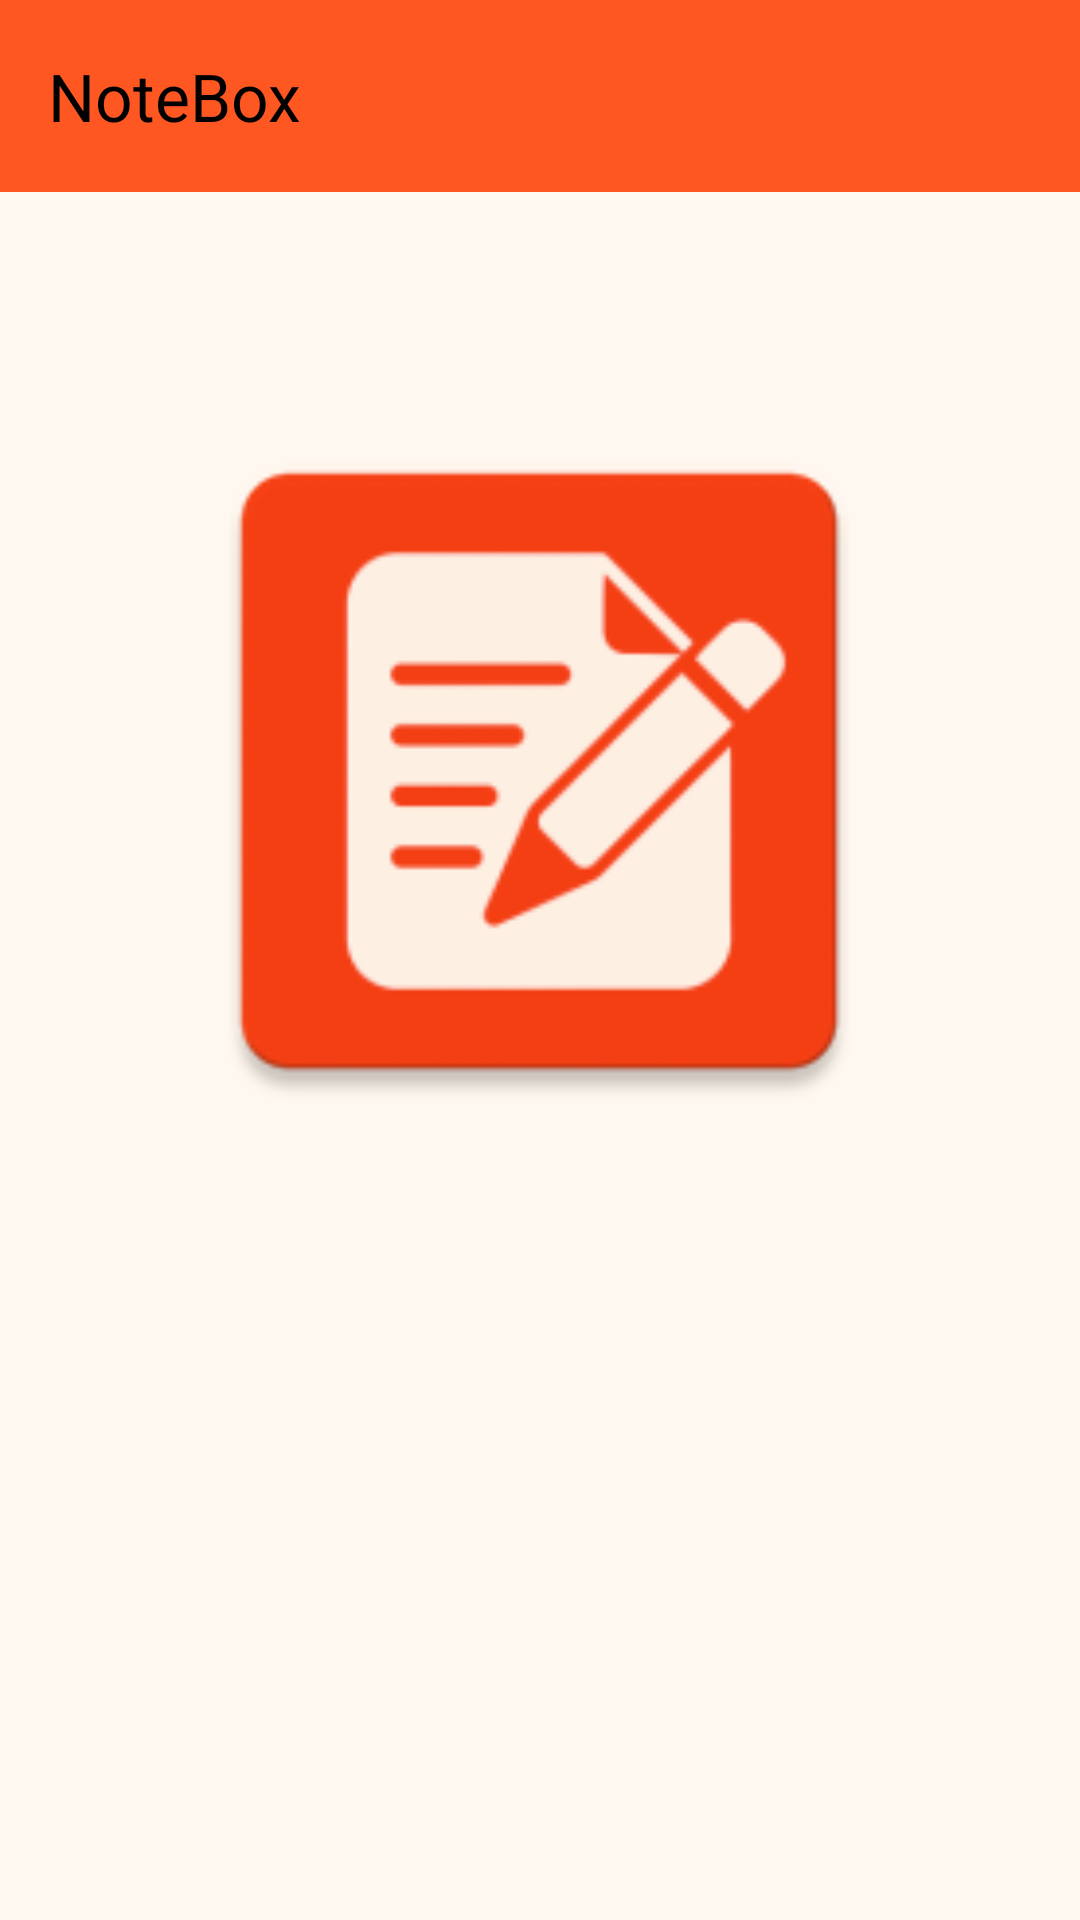

Here is an Android app screen rendered from its layout file. Give the layout XML and the strings, colors and styles it references.
<!-- AndroidManifest.xml: application theme Theme.Note_Create_App -->
<!-- res/layout/activity_main.xml -->
<?xml version="1.0" encoding="utf-8"?>
<ScrollView xmlns:android="http://schemas.android.com/apk/res/android"
    xmlns:app="http://schemas.android.com/apk/res-auto"
    xmlns:tools="http://schemas.android.com/tools"
    android:layout_width="match_parent"
    android:layout_height="match_parent"
    android:fillViewport="true">

<androidx.constraintlayout.widget.ConstraintLayout
    android:id="@+id/main"
    android:layout_width="match_parent"
    android:layout_height="wrap_content"
    android:background="@color/background"
    tools:context=".MainActivity">

    <androidx.appcompat.widget.Toolbar
        android:id="@+id/menu"
        android:layout_width="0dp"
        android:layout_height="?attr/actionBarSize"
        android:background="@color/menu"
        app:layout_constraintLeft_toLeftOf="parent"
        app:layout_constraintRight_toRightOf="parent"
        app:layout_constraintTop_toTopOf="parent"
        app:popupTheme="@style/ThemeOverlay.AppCompat.Light"
        app:title="NoteBox"
        app:titleTextColor="@color/text"/>

    <ImageView
        android:id="@+id/logo"
        android:layout_width="250dp"
        android:layout_height="250dp"
        android:layout_marginTop="68dp"
        android:src="@mipmap/logo"
        app:layout_constraintHorizontal_bias="0.496"
        app:layout_constraintLeft_toLeftOf="parent"
        app:layout_constraintRight_toRightOf="parent"
        app:layout_constraintTop_toBottomOf="@+id/menu" />

    <com.google.android.material.button.MaterialButton
        android:visibility="invisible"
        app:rippleColor="@color/text"
        android:id="@+id/GuestLoginButton"
        android:layout_width="0dp"
        android:layout_height="wrap_content"
        app:backgroundTint="@color/first_button"
        android:layout_marginStart="@dimen/button_margin"
        android:layout_marginEnd="@dimen/button_margin"
        android:text="@string/vendeg_bejelentkezes"
        android:textColor="@color/text"
        android:textSize="@dimen/button_text_size"
        android:textStyle="bold"
        android:onClick="guestLogin"
        app:layout_constraintBottom_toBottomOf="parent"
        app:layout_constraintEnd_toEndOf="parent"
        app:layout_constraintHorizontal_bias="0.0"
        app:layout_constraintStart_toStartOf="parent"
        app:layout_constraintTop_toBottomOf="@+id/logo"
        app:layout_constraintVertical_bias="0.208" />

    <com.google.android.material.button.MaterialButton
        android:visibility="invisible"
        app:rippleColor="@color/text"
        android:id="@+id/LoginPageButton"
        android:layout_width="0dp"
        android:layout_height="wrap_content"
        android:layout_marginStart="@dimen/button_margin"
        android:layout_marginEnd="@dimen/button_margin"
        android:layout_marginTop="@dimen/button_padding_margin"
        android:onClick="login_page"
        android:text="@string/login"
        android:textColor="@color/text"
        android:textSize="@dimen/button_text_size"
        android:textStyle="bold"
        app:backgroundTint="@color/first_button"
        app:layout_constraintBottom_toBottomOf="parent"
        app:layout_constraintEnd_toEndOf="parent"
        app:layout_constraintHorizontal_bias="0.0"
        app:layout_constraintStart_toStartOf="parent"
        app:layout_constraintTop_toBottomOf="@+id/GuestLoginButton"
        app:layout_constraintVertical_bias="0.0" />

    <com.google.android.material.button.MaterialButton
        android:visibility="invisible"
        app:rippleColor="@color/text"
        android:id="@+id/RegisterPageButton"
        android:layout_width="0dp"
        android:layout_height="wrap_content"
        android:layout_marginStart="@dimen/button_margin"
        android:layout_marginEnd="@dimen/button_margin"
        android:layout_marginTop="@dimen/button_padding_margin"
        android:onClick="register_page"
        android:text="@string/regisztracio"
        android:textColor="@color/text"
        android:textSize="@dimen/button_text_size"
        android:textStyle="bold"
        app:backgroundTint="@color/first_button"
        app:layout_constraintBottom_toBottomOf="parent"
        app:layout_constraintEnd_toEndOf="parent"
        app:layout_constraintHorizontal_bias="0.0"
        app:layout_constraintStart_toStartOf="parent"
        app:layout_constraintTop_toBottomOf="@+id/LoginPageButton"
        app:layout_constraintVertical_bias="0.0" />
</androidx.constraintlayout.widget.ConstraintLayout>
</ScrollView>
<!-- resources referenced by this layout -->
<resources>
  <color name="background">#FFF8F0</color>
  <color name="first_button">#FF5722</color>
  <color name="menu">#FF5722</color>
  <color name="text">#000000</color>
  <dimen name="button_margin">30dp</dimen>
  <dimen name="button_padding_margin">15dp</dimen>
  <dimen name="button_text_size">18sp</dimen>
  <!-- mipmap logo: webp bitmap (mipmap-hdpi, 2458 bytes) -->
  <string name="login">Bejelentkezés</string>
  <string name="regisztracio">Regisztráció</string>
  <string name="vendeg_bejelentkezes">Belépés vendégként</string>
  <style name="Theme.Note_Create_App" parent="Base.Theme.Note_Create_App" />
  <style name="Base.Theme.Note_Create_App" parent="Theme.Material3.DayNight.NoActionBar">
          
          
      </style>
</resources>
